Labelled photos from "data", an image-classification folder in HeNeos/Yu-Gi-Oh-Card-Type-Recognition. The possible labels are: effect card, fusion card, link card, normal card, pendulum card, spells card, synchro card, traps card, XYZ card.

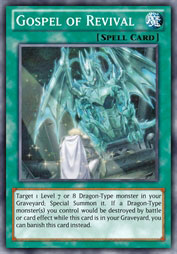
Label: spells card

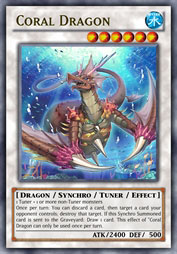
Label: synchro card

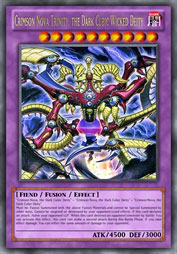
Label: fusion card

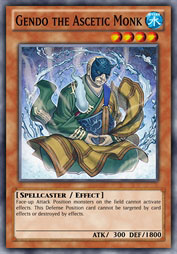
Label: effect card

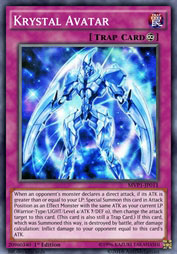
Label: traps card

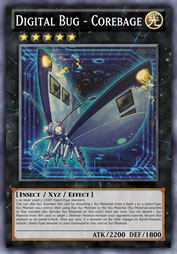
Label: XYZ card
